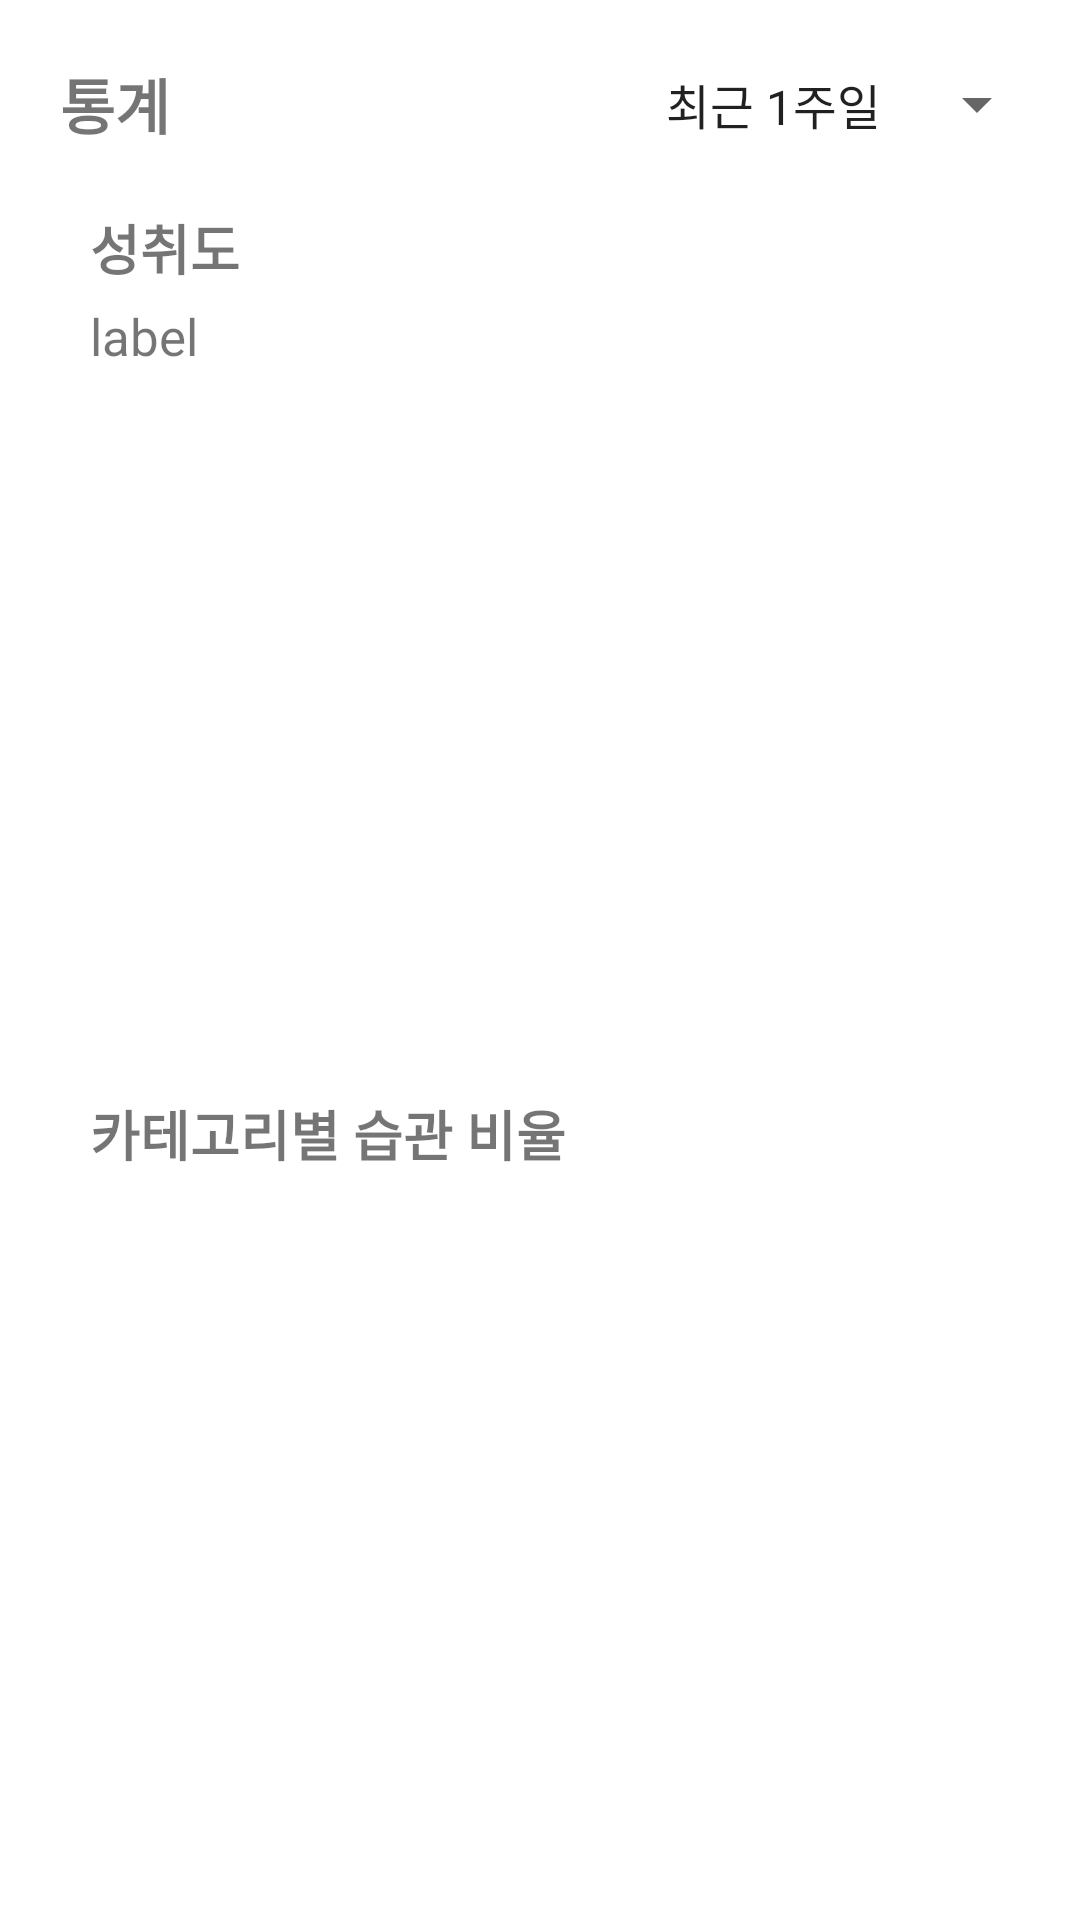

Reconstruct the res/layout file that produces this screen, plus the resources it refers to.
<!-- AndroidManifest.xml: application theme Theme.DailyToDo -->
<!-- res/layout/activity_statistic.xml -->
<?xml version="1.0" encoding="utf-8"?>
<layout>
<LinearLayout
    xmlns:app="http://schemas.android.com/apk/res-auto"
    xmlns:tools="http://schemas.android.com/tools"
    xmlns:android="http://schemas.android.com/apk/res/android"
    android:layout_width="match_parent"
    android:layout_height="match_parent"
    android:orientation="vertical">
    <LinearLayout
        android:layout_width="match_parent"
        android:layout_height="wrap_content"
        android:layout_marginTop="20dp"
        android:layout_marginStart="20dp"
        android:layout_marginEnd="10dp"
        android:orientation="horizontal">
        <TextView
            android:layout_width="0dp"
            android:layout_weight="1"
            android:layout_height="wrap_content"
            android:text="@string/statistic_title"
            android:textSize="20sp"
            android:textStyle="bold"/>
        <Spinner
            android:id="@+id/period_selector"
            android:layout_width="0dp"
            android:layout_weight="0.7"
            android:layout_height="match_parent"
            android:entries="@array/period_preset"
            />
    </LinearLayout>
    <LinearLayout
        android:layout_width="match_parent"
        android:orientation="vertical"
        android:layout_height="match_parent">
        <LinearLayout
            android:layout_width="match_parent"
            android:layout_height="0dp"
            android:layout_weight="1"
            android:layout_marginTop="20dp"
            android:layout_marginHorizontal="30dp"
            android:orientation="vertical">
            <TextView
                android:layout_width="wrap_content"
                android:layout_height="wrap_content"
                android:text="@string/statistic_achievement"
                android:textSize="18sp"
                android:textStyle="bold"/>
            <TextView
                android:id="@+id/period"
                android:text="@string/dummy"
                android:layout_width="wrap_content"
                android:layout_height="wrap_content"
                android:layout_marginTop="5dp"
                android:textSize="17sp"/>
            <androidx.recyclerview.widget.RecyclerView
                android:layout_marginTop="5dp"
                android:id="@+id/period_achievements"
                android:layout_width="match_parent"
                android:layout_height="wrap_content"
                app:layoutManager="androidx.recyclerview.widget.LinearLayoutManager"
                tools:listitem="@layout/row_horizontal_pair"/>
        </LinearLayout>
        <LinearLayout
            android:layout_width="match_parent"
            android:layout_height="0dp"
            android:layout_weight="1"
            android:layout_marginTop="20dp"
            android:layout_marginHorizontal="30dp"
            android:orientation="vertical">
            <TextView
                android:layout_width="wrap_content"
                android:layout_height="wrap_content"
                android:text="@string/statistic_category_rate"
                android:textSize="18sp"
                android:textStyle="bold"/>
            <androidx.recyclerview.widget.RecyclerView
                android:layout_marginTop="10dp"
                android:id="@+id/category_rates"
                android:layout_width="match_parent"
                android:layout_height="wrap_content"
                app:layoutManager="androidx.recyclerview.widget.LinearLayoutManager"
                tools:listitem="@layout/row_horizontal_pair"/>
        </LinearLayout>
    </LinearLayout>
</LinearLayout>
</layout>
<!-- res/layout/row_horizontal_pair.xml (included above) -->
<?xml version="1.0" encoding="utf-8"?>
<layout>
<LinearLayout xmlns:android="http://schemas.android.com/apk/res/android"
    android:orientation="horizontal" android:layout_width="match_parent"
    android:layout_height="wrap_content">
    <TextView
        android:id="@+id/left"
        android:layout_width="0dp"
        android:layout_weight="0.7"
        android:text="@string/dummy"
        android:textSize="16sp"
        android:layout_height="wrap_content"/>
    <TextView
        android:id="@+id/right"
        android:layout_width="0dp"
        android:layout_weight="1"
        android:text="@string/dummy"
        android:textSize="16sp"
        android:layout_height="wrap_content"/>
</LinearLayout>
</layout>
<!-- resources referenced by this layout -->
<resources>
  <string-array name="period_preset">
          <item>@string/period_week</item>
          <item>@string/period_month</item>
          <item>@string/period_year</item>
      </string-array>
  <string name="dummy">label</string>
  <string name="statistic_achievement">성취도</string>
  <string name="statistic_category_rate">카테고리별 습관 비율</string>
  <string name="statistic_title">통계</string>
  <style name="Theme.DailyToDo" parent="Theme.MaterialComponents.DayNight">
          
          <item name="colorPrimary">#FFFFFF</item>
          <item name="colorPrimaryVariant">@color/purple_700</item>
          <item name="colorOnPrimary">@color/white</item>
          
          <item name="colorSecondary">@color/teal_200</item>
          <item name="colorSecondaryVariant">@color/teal_700</item>
          <item name="colorOnSecondary">@color/black</item>
          
          <item name="android:statusBarColor" tools:targetApi="l">?attr/colorPrimaryVariant</item>
          
      </style>
  <string name="period_week">최근 1주일</string>
  <string name="period_month">최근 1개월</string>
  <string name="period_year">최근 1년</string>
  <!-- not gathered from this repository: default colours our renderer supplied (Android Studio template values) -->
  <color name="purple_700">#FF3700B3</color>
  <color name="teal_200">#FF03DAC5</color>
  <color name="teal_700">#FF018786</color>
  <color name="black">#FF000000</color>
  <color name="white">#FFFFFFFF</color>
</resources>
